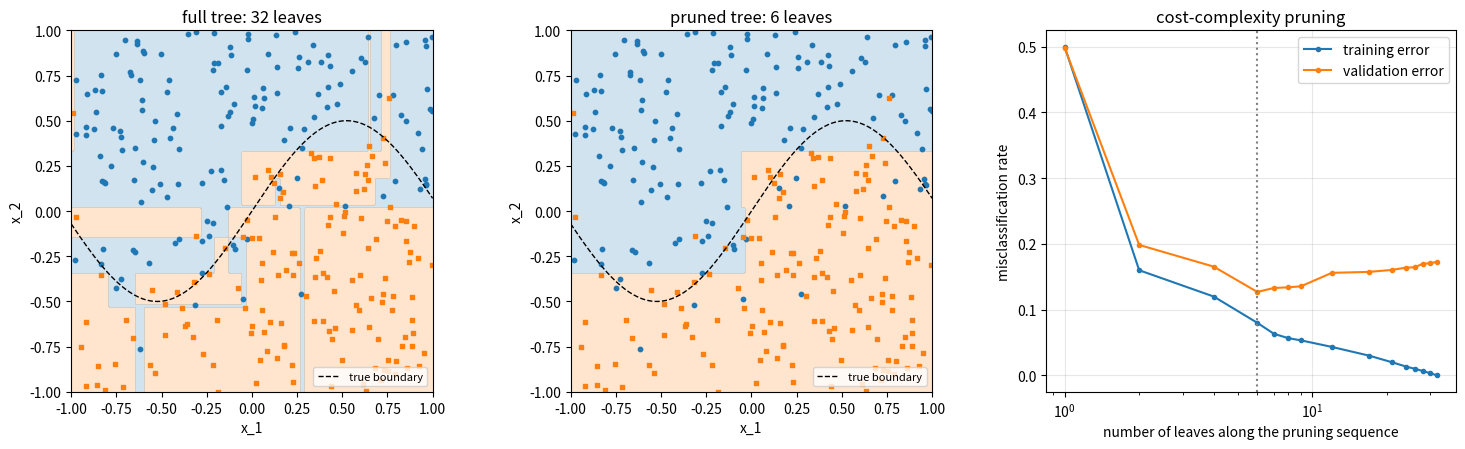

Source code (Python):
"""CART classification tree on two-dimensional data: the full tree, the tree chosen by
cost-complexity pruning on a validation set, and the error along the pruning sequence."""

import numpy as np
import matplotlib.pyplot as plt

rng = np.random.default_rng(0)


def make_data(n):
    X = rng.uniform(-1, 1, (n, 2))
    p = 1 / (1 + np.exp(-6 * (X[:, 1] - 0.5 * np.sin(3 * X[:, 0]))))   # smooth true boundary
    y = (rng.random(n) < p).astype(int)
    return X, y


Xtr, ytr = make_data(300)
Xva, yva = make_data(2000)


def gini(y):
    if len(y) == 0:
        return 0.0
    p = y.mean()
    return 2 * p * (1 - p)


def grow(X, y, min_leaf=1):
    """Grow a full binary tree with Gini splits; a node is a dict."""
    node = {"n": len(y), "label": int(round(y.mean() + 1e-9)) if len(y) else 0,
            "err": min(y.sum(), len(y) - y.sum())}
    if node["err"] == 0 or len(y) < 2 * min_leaf:
        return node
    best = None
    for j in range(X.shape[1]):
        order = np.argsort(X[:, j])
        xs, ys = X[order, j], y[order]
        c1 = np.cumsum(ys)
        for k in range(min_leaf, len(y) - min_leaf + 1):
            if xs[k - 1] == xs[k]:                     # no threshold between equal values
                continue
            nl, nr = k, len(y) - k
            pl, pr = c1[k - 1] / nl, (c1[-1] - c1[k - 1]) / nr
            score = nl * 2 * pl * (1 - pl) + nr * 2 * pr * (1 - pr)
            if best is None or score < best[0]:
                best = (score, j, (xs[k - 1] + xs[k]) / 2)
    if best is None:
        return node
    _, j, thr = best
    m = X[:, j] <= thr
    node.update(feature=j, threshold=thr, left=grow(X[m], y[m], min_leaf), right=grow(X[~m], y[~m], min_leaf))
    return node


def leaves(node):
    return 1 if "left" not in node else leaves(node["left"]) + leaves(node["right"])


def subtree_err(node):
    return node["err"] if "left" not in node else subtree_err(node["left"]) + subtree_err(node["right"])


def predict(node, X):
    out = np.empty(len(X), dtype=int)
    for i, x in enumerate(X):
        t = node
        while "left" in t:
            t = t["left"] if x[t["feature"]] <= t["threshold"] else t["right"]
        out[i] = t["label"]
    return out


def weakest_link(node):
    """Return (alpha, node) minimizing g(t) = (R(t) - R(T_t)) / (|T_t| - 1) over internal nodes."""
    if "left" not in node:
        return (np.inf, None)
    here = ((node["err"] - subtree_err(node)) / (leaves(node) - 1), node)
    return min([here, weakest_link(node["left"]), weakest_link(node["right"])], key=lambda t: t[0])


def copy(node):
    c = dict(node)
    if "left" in node:
        c["left"], c["right"] = copy(node["left"]), copy(node["right"])
    return c


tree = grow(Xtr, ytr)
sequence = [copy(tree)]
while "left" in tree:
    _, t = weakest_link(tree)
    for key in ("feature", "threshold", "left", "right"):
        del t[key]                                    # collapse the weakest link into a leaf
    sequence.append(copy(tree))

sizes = [leaves(t) for t in sequence]
train_err = [np.mean(predict(t, Xtr) != ytr) for t in sequence]
val_err = [np.mean(predict(t, Xva) != yva) for t in sequence]
best = int(np.argmin(val_err))

g = np.linspace(-1, 1, 161)
gx, gy = np.meshgrid(g, g)
grid = np.c_[gx.ravel(), gy.ravel()]
fig, axes = plt.subplots(1, 3, figsize=(15, 4.6))
for ax, t, title in [(axes[0], sequence[0], f"full tree: {sizes[0]} leaves"),
                     (axes[1], sequence[best], f"pruned tree: {sizes[best]} leaves")]:
    z = predict(t, grid).reshape(gx.shape)
    ax.contourf(gx, gy, z, levels=[-0.5, 0.5, 1.5], colors=["C1", "C0"], alpha=0.2)
    ax.scatter(Xtr[ytr == 1, 0], Xtr[ytr == 1, 1], s=10, color="C0")
    ax.scatter(Xtr[ytr == 0, 0], Xtr[ytr == 0, 1], s=10, color="C1", marker="s")
    ax.plot(g, 0.5 * np.sin(3 * g), color="black", linestyle="--", linewidth=1, label="true boundary")
    ax.set_title(title)
    ax.set_xlabel("x_1")
    ax.set_ylabel("x_2")
    ax.set_aspect("equal")
    ax.legend(loc="lower right", fontsize=8)
axes[2].plot(sizes, train_err, marker=".", label="training error")
axes[2].plot(sizes, val_err, marker=".", label="validation error")
axes[2].axvline(sizes[best], color="gray", linestyle=":")
axes[2].set_xscale("log")
axes[2].set_xlabel("number of leaves along the pruning sequence")
axes[2].set_ylabel("misclassification rate")
axes[2].set_title("cost-complexity pruning")
axes[2].legend()
axes[2].grid(alpha=0.3)
fig.tight_layout()
